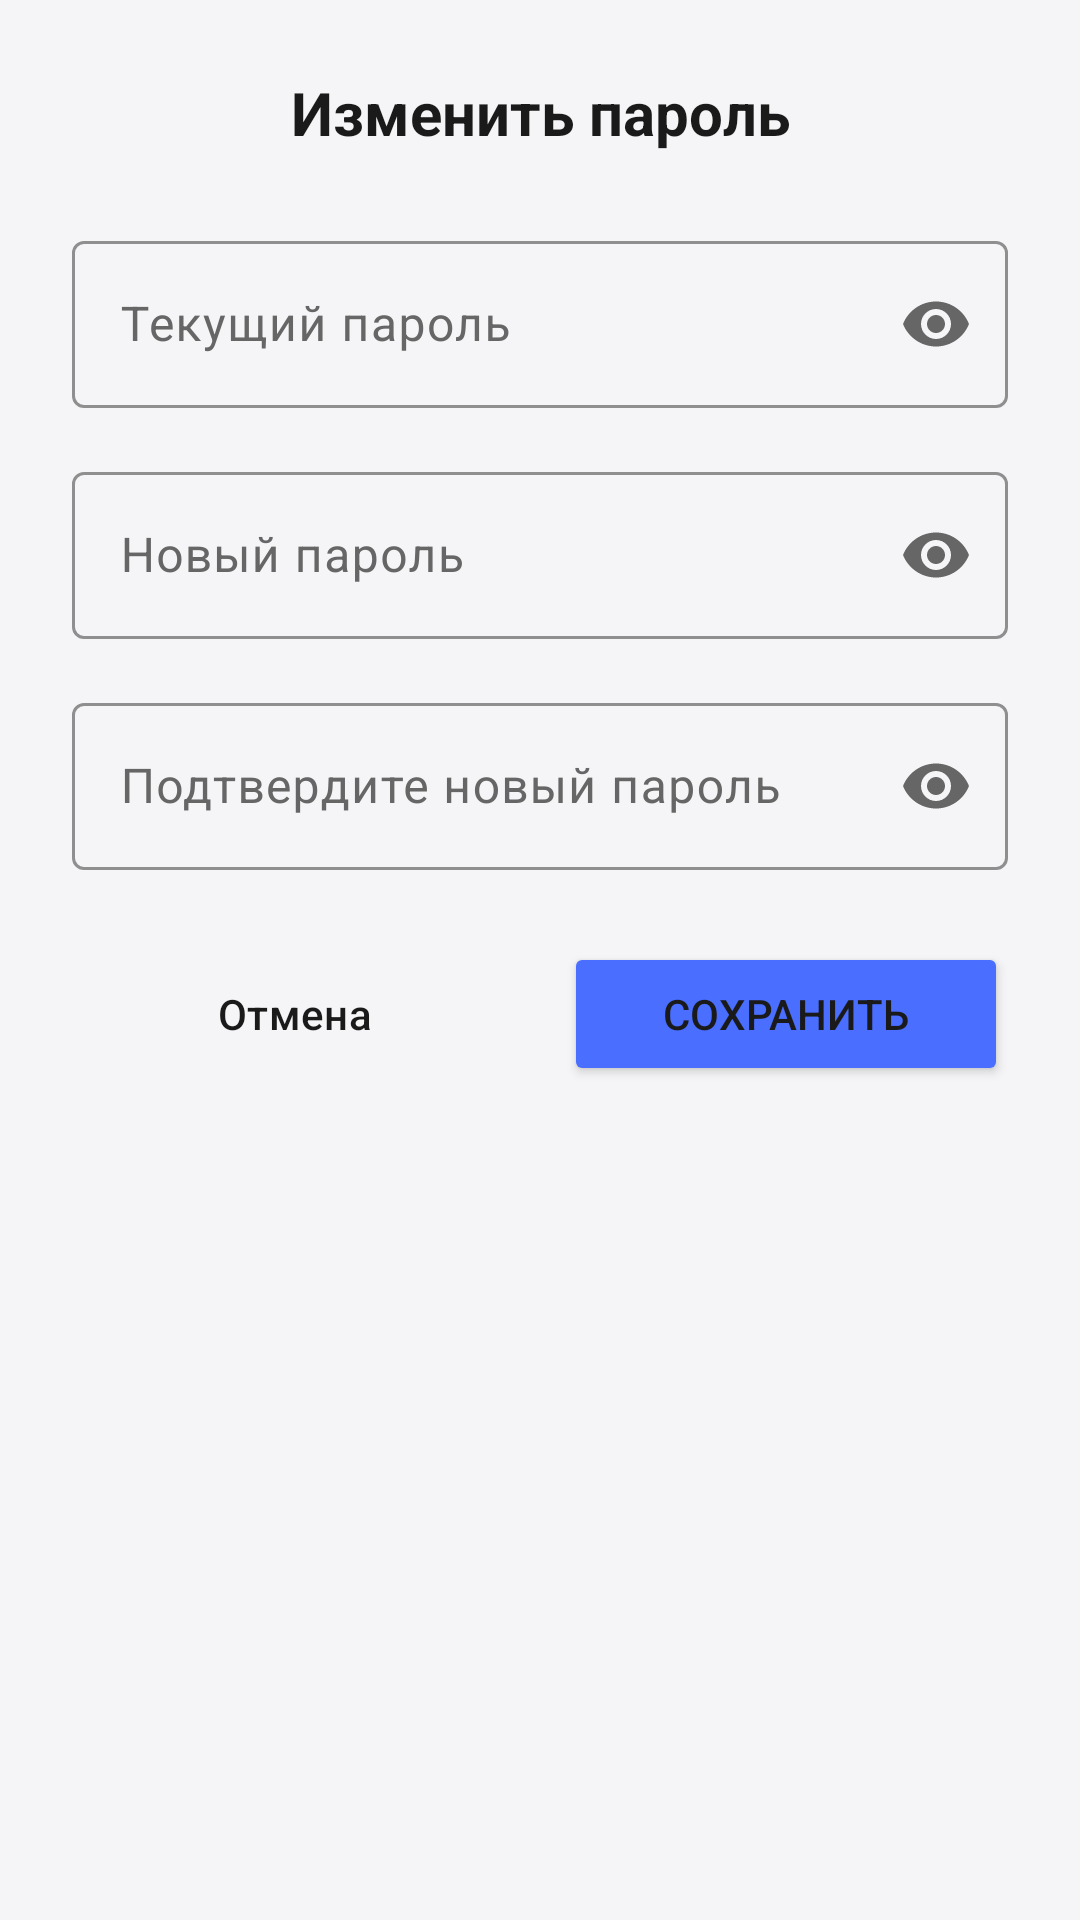

Produce the Android XML layout that renders to this screen, including the resource entries it uses.
<!-- AndroidManifest.xml: application theme Theme.CarManager -->
<!-- res/layout/dialog_change_password.xml -->
<?xml version="1.0" encoding="utf-8"?>
<LinearLayout xmlns:android="http://schemas.android.com/apk/res/android"
    xmlns:app="http://schemas.android.com/apk/res-auto"
    android:layout_width="match_parent"
    android:layout_height="wrap_content"
    android:orientation="vertical"
    android:padding="24dp"
    android:background="@drawable/dialog_background_rounded">

    
    <TextView
        android:layout_width="match_parent"
        android:layout_height="wrap_content"
        android:text="@string/change_password_title"
        android:textSize="20sp"
        android:textStyle="bold"
        android:textColor="@color/text_primary"
        android:gravity="center"
        android:layout_marginBottom="24dp" />

    
    <com.google.android.material.textfield.TextInputLayout
        android:id="@+id/til_current_password"
        style="@style/Widget.Material3.TextInputLayout.OutlinedBox"
        android:layout_width="match_parent"
        android:layout_height="wrap_content"
        android:layout_marginBottom="16dp"
        android:hint="@string/current_password_hint"
        app:endIconMode="password_toggle"
        app:boxStrokeColor="@color/primary">

        <com.google.android.material.textfield.TextInputEditText
            android:id="@+id/et_current_password"
            android:layout_width="match_parent"
            android:layout_height="wrap_content"
            android:inputType="textPassword"
            android:textColor="@color/dialog_text" />
    </com.google.android.material.textfield.TextInputLayout>

    
    <com.google.android.material.textfield.TextInputLayout
        android:id="@+id/til_new_password"
        style="@style/Widget.Material3.TextInputLayout.OutlinedBox"
        android:layout_width="match_parent"
        android:layout_height="wrap_content"
        android:layout_marginBottom="16dp"
        android:hint="@string/new_password_hint"
        app:endIconMode="password_toggle"
        app:boxStrokeColor="@color/primary">

        <com.google.android.material.textfield.TextInputEditText
            android:id="@+id/et_new_password"
            android:layout_width="match_parent"
            android:layout_height="wrap_content"
            android:inputType="textPassword"
            android:textColor="@color/dialog_text" />
    </com.google.android.material.textfield.TextInputLayout>

    
    <com.google.android.material.textfield.TextInputLayout
        style="@style/Widget.Material3.TextInputLayout.OutlinedBox"
        android:id="@+id/til_confirm_password"
        android:layout_width="match_parent"
        android:layout_height="wrap_content"
        android:layout_marginBottom="24dp"
        android:hint="@string/confirm_new_password_hint"
        app:endIconMode="password_toggle"
        app:boxStrokeColor="@color/primary">

        <com.google.android.material.textfield.TextInputEditText
            android:id="@+id/et_confirm_password"
            android:layout_width="match_parent"
            android:layout_height="wrap_content"
            android:inputType="textPassword"
            android:textColor="@color/dialog_text" />
    </com.google.android.material.textfield.TextInputLayout>

    
    <TextView
        android:id="@+id/tv_error"
        android:layout_width="match_parent"
        android:layout_height="wrap_content"
        android:textColor="@color/error"
        android:gravity="center"
        android:visibility="gone"
        android:layout_marginBottom="16dp"/>

    
    <LinearLayout
        android:layout_width="match_parent"
        android:layout_height="wrap_content"
        android:orientation="horizontal"
        android:weightSum="2">

        <Button
            android:id="@+id/btn_cancel"
            android:layout_width="0dp"
            android:layout_height="wrap_content"
            android:layout_weight="1"
            android:layout_marginEnd="8dp"
            android:text="@string/cancel"
            android:textColor="@color/text_primary"
            android:backgroundTint="@color/card_background_secondary"
            style="@style/Widget.Material3.Button.OutlinedButton" />

        <Button
            android:id="@+id/btn_save"
            android:layout_width="0dp"
            android:layout_height="wrap_content"
            android:layout_weight="1"
            android:layout_marginStart="8dp"
            android:text="@string/save"
            android:backgroundTint="@color/primary" />
    </LinearLayout>

</LinearLayout>
<!-- resources referenced by this layout -->
<resources>
  <color name="card_background_secondary">#F0F0F2</color>
  <color name="dialog_text">#1A1A1A</color>
  <color name="error">#FF3B30</color>
  <color name="primary">#4A6EFF</color>
  <color name="text_primary">#1A1A1A</color>
  <string name="cancel">Отмена</string>
  <string name="change_password_title">Изменить пароль</string>
  <string name="confirm_new_password_hint">Подтвердите новый пароль</string>
  <string name="current_password_hint">Текущий пароль</string>
  <string name="new_password_hint">Новый пароль</string>
  <string name="save">Сохранить</string>
  <style name="Theme.CarManager" parent="Base.Theme.CarManager" />
  <style name="Base.Theme.CarManager" parent="Theme.Material3.DayNight.NoActionBar">
          <item name="android:windowLightStatusBar">true</item>
          <item name="colorPrimary">@color/primary</item>
          <item name="colorOnPrimary">@color/white</item>
          <item name="colorPrimaryContainer">@color/primary</item>
          <item name="colorOnPrimaryContainer">@color/white</item>
          <item name="colorSecondary">@color/secondary</item>
          <item name="colorOnSecondary">@color/black</item>
          <item name="colorSurface">@color/colorSurface</item>
          <item name="colorOnSurface">@color/text_primary</item>
          <item name="colorSurfaceVariant">@color/card_background_secondary</item>
          <item name="colorOnSurfaceVariant">@color/text_secondary</item>
          <item name="android:windowBackground">@color/background</item>
          <item name="android:statusBarColor">@color/background</item>
          <item name="android:navigationBarColor">@color/background</item>
          <item name="android:textColorPrimary">@color/text_primary</item>
          <item name="android:textColorSecondary">@color/text_secondary</item>
          <item name="android:scrollbarThumbVertical">@null</item>
          <item name="android:scrollbarTrackVertical">@null</item>
      </style>
  <color name="white">#FFFFFFFF</color>
  <color name="secondary">#03DAC6</color>
  <color name="black">#FF000000</color>
  <color name="colorSurface">#FFFFFF</color>
  <color name="text_secondary">#666666</color>
  <color name="background">#F5F5F7</color>
</resources>
